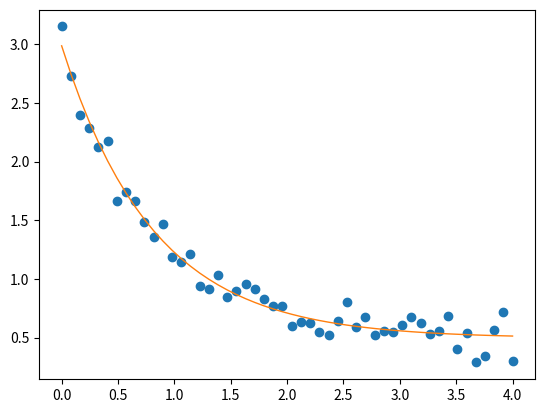

Write the Python code that produced this figure.
import numpy
import matplotlib.pyplot as plt
from pylab import *
from scipy.optimize import curve_fit


def test_linear_fit():
    x = [i for i in range(1, 10)]
    y = x + numpy.random.randn(len(x))
    plt.scatter(x,y)
    pa = numpy.polyfit(x,y,1)
    y1 = numpy.poly1d(pa)
    axis = np.linspace(1, 10, 10, endpoint=True)
    plt.plot(axis,y1(axis))
    plt.show()


def test_cos_fit():
    x =  np.linspace(0,1,50)
    y =  numpy.cos(x)+0.1* numpy.random.rand(50)
    cof = numpy.polyfit(x,y,3)
    p = numpy.poly1d(cof)
    plt.plot(x,y,'o',x,p(x),lw=2)
    plt.show()

def exponent_fit():

    def func(x, a, b ,c):
        return a*numpy.exp(-b*x)+c

    xdata = numpy.linspace(0,4,50)
    y = func(xdata, 2.5, 1.3, 0.5)
    ydata = y+0.1*numpy.random.randn(len(xdata))
    popt , pcov = curve_fit(func, xdata, ydata)
    y2 = [func(i,popt[0],popt[1],popt[2]) for i in xdata]
    plt.plot(xdata,ydata,'o',xdata,y2,lw=1)
    plt.show()

if __name__ == "__main__":
    #test_linear_fit()
    #test_cos_fit()
    exponent_fit()
